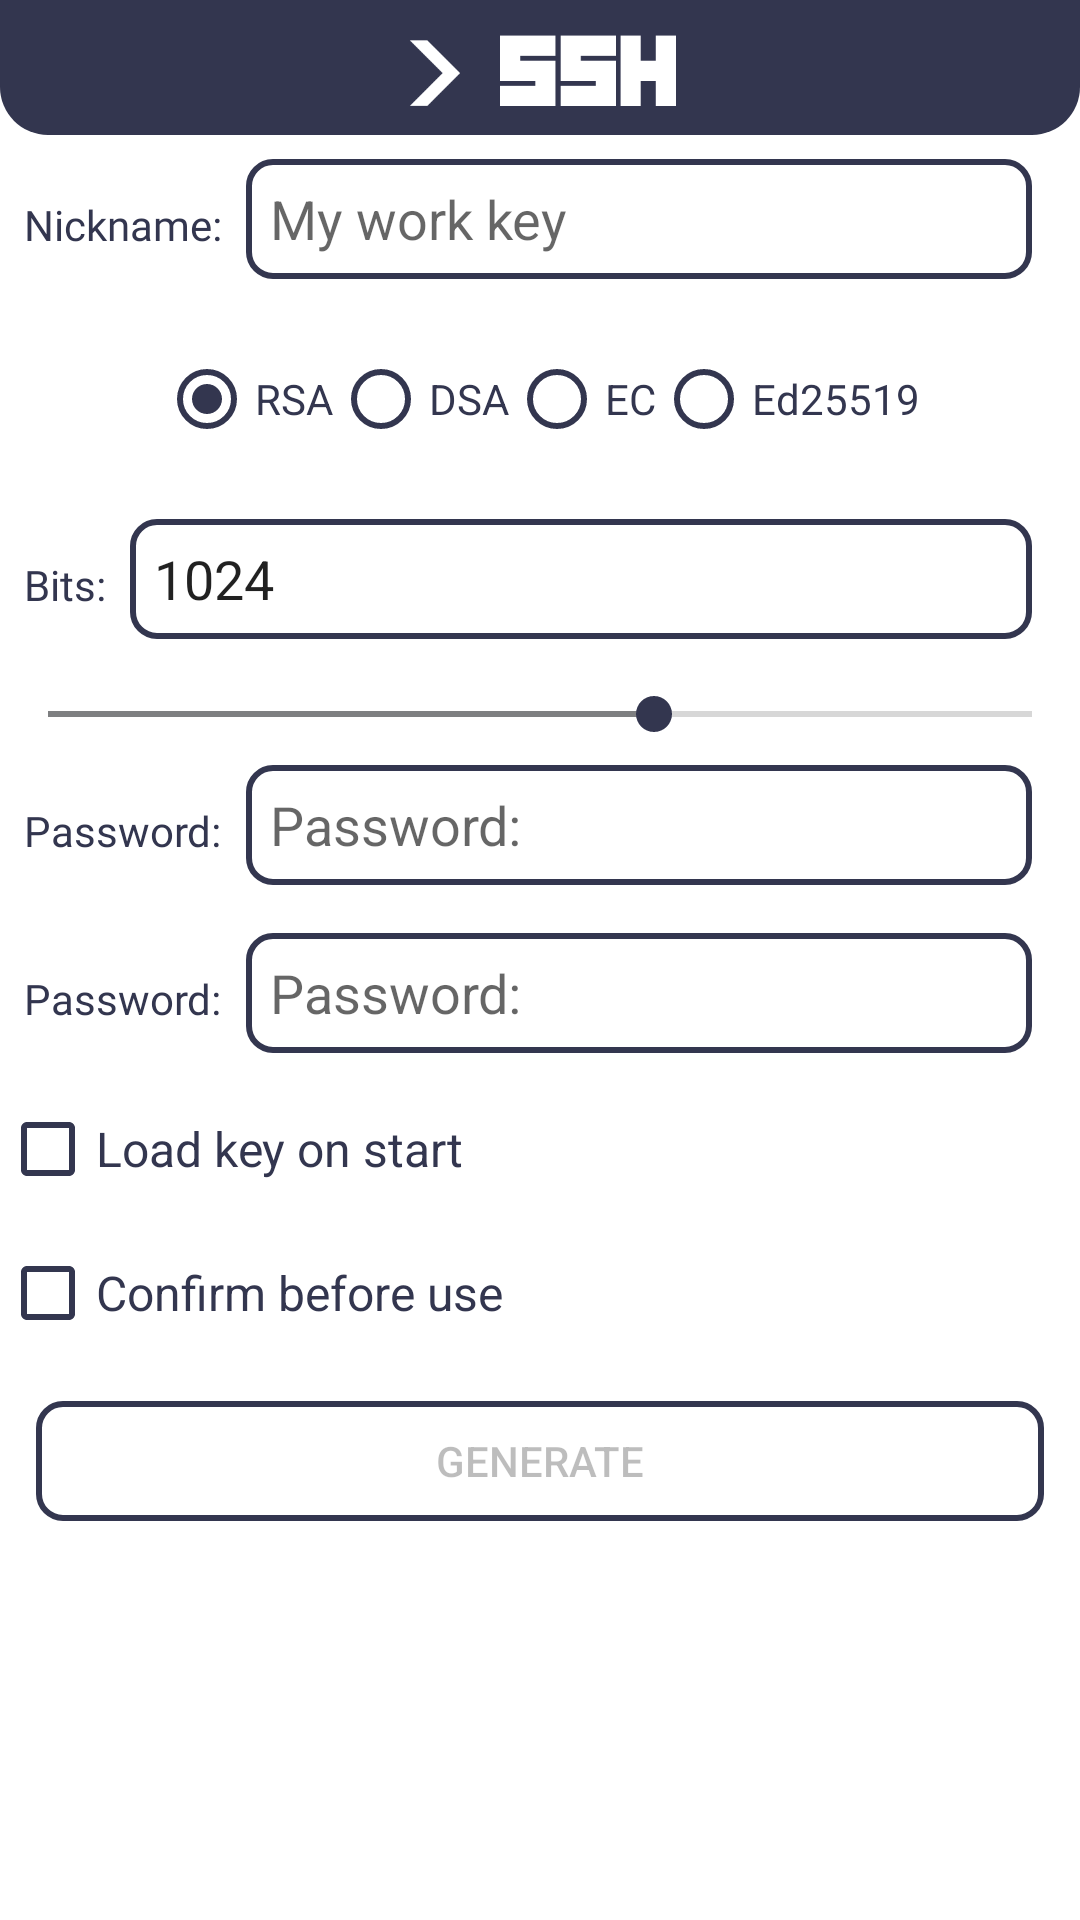

Layout XML and referenced resources for this Android screen:
<!-- AndroidManifest.xml: application theme AppTheme -->
<!-- res/layout/act_generatepubkey.xml -->
<?xml version="1.0" encoding="utf-8"?>
<RelativeLayout
	xmlns:android="http://schemas.android.com/apk/res/android"
	xmlns:app="http://schemas.android.com/apk/res-auto"
	android:layout_width="match_parent"
	android:layout_height="match_parent">

	<RelativeLayout
		android:id="@+id/headerLayout"
		android:layout_width="match_parent"
		android:layout_height="45dp"
		android:background="@drawable/header_back"
		android:gravity="center_vertical">

		<ImageButton
			android:id="@+id/headerBackButton"
			android:layout_width="40dp"
			android:layout_height="40dp"
			android:layout_alignParentStart="true"
			android:layout_centerVertical="true"
			android:layout_marginStart="8dp"
			android:background="@color/transparent"
			android:scaleType="centerCrop"
			android:src="@drawable/ic_keyboard_arrow_left"
			app:tint="@color/white" />

		<ImageView
			android:id="@+id/headerLogo"
			android:layout_width="110dp"
			android:layout_height="110dp"
			android:layout_centerVertical="true"
			android:layout_centerHorizontal="true"
			android:scaleType="centerCrop"
			android:src="@drawable/icon_transparent"
			app:tint="@color/white" />

	</RelativeLayout>

	<ScrollView
		android:layout_width="match_parent"
		android:layout_height="wrap_content"
		android:layout_below="@+id/headerLayout"
		android:scrollbars="vertical">

		<LinearLayout
			android:layout_width="match_parent"
			android:layout_height="wrap_content"
			android:orientation="vertical">

			<LinearLayout
				android:layout_width="match_parent"
				android:layout_height="wrap_content"
				android:padding="8dp"
				android:orientation="horizontal">

				<TextView
					android:layout_width="wrap_content"
					android:layout_height="wrap_content"
					android:text="@string/prompt_nickname"
					android:textColor="@color/primary_dark"
					android:textSize="14sp"
					android:fontFamily="@font/open_sans_bold"/>

				<EditText
					android:id="@+id/nickname"
					android:layout_width="0dp"
					android:layout_height="40dp"
					android:layout_weight="1"
					android:layout_marginRight="8dp"
					android:layout_marginLeft="8dp"
					android:hint="@string/prompt_nickname_hint_pubkey"
					android:padding="8dp"
					android:background="@drawable/backgraund_outline"
					android:inputType=""
					android:singleLine="true"/>

			</LinearLayout>

			<LinearLayout
				android:layout_width="match_parent"
				android:layout_height="wrap_content"
				android:padding="8dp"
				android:gravity="center"
				android:orientation="horizontal">

				<RadioGroup
					android:id="@+id/key_type"
					android:layout_width="match_parent"
					android:layout_height="wrap_content"
					android:checkedButton="@+id/rsa"
					android:gravity="center"
					android:orientation="horizontal">

					<RadioButton
						android:id="@+id/rsa"
						android:layout_width="wrap_content"
						android:layout_height="wrap_content"
						android:buttonTint="@color/primary_dark"
						android:textColor="@color/primary_dark"
						android:text="RSA"/>

					<RadioButton
						android:id="@+id/dsa"
						android:layout_width="wrap_content"
						android:layout_height="wrap_content"
						android:buttonTint="@color/primary_dark"
						android:textColor="@color/primary_dark"
						android:text="DSA"/>

					<RadioButton
						android:id="@+id/ec"
						android:layout_width="wrap_content"
						android:layout_height="wrap_content"
						android:buttonTint="@color/primary_dark"
						android:textColor="@color/primary_dark"
						android:text="EC"/>

					<RadioButton
						android:id="@+id/ed25519"
						android:layout_width="wrap_content"
						android:layout_height="wrap_content"
						android:buttonTint="@color/primary_dark"
						android:textColor="@color/primary_dark"
						android:text="Ed25519"/>
				</RadioGroup>

			</LinearLayout>

			<LinearLayout
				android:layout_width="match_parent"
				android:layout_height="wrap_content"
				android:padding="8dp"
				android:orientation="horizontal">

				<TextView
					android:layout_width="wrap_content"
					android:layout_height="wrap_content"
					android:text="@string/prompt_bits"
					android:textColor="@color/primary_dark"
					android:textSize="14sp"
					android:fontFamily="@font/open_sans_bold"/>

				<EditText
					android:id="@+id/bits"
					android:layout_width="0dp"
					android:layout_height="40dp"
					android:layout_weight="1"
					android:inputType="number"
					android:text="1024"
					android:layout_marginRight="8dp"
					android:layout_marginLeft="8dp"
					android:hint="@string/prompt_nickname_hint_pubkey"
					android:padding="8dp"
					android:background="@drawable/backgraund_outline"
					android:singleLine="true"/>

			</LinearLayout>

			<SeekBar
				android:id="@+id/bits_slider"
				android:layout_width="match_parent"
				android:layout_height="wrap_content"
				android:max="3328"
				android:layout_marginTop="8dp"
				android:thumbTint="@color/primary_dark"
				android:progress="2048"/>

			<LinearLayout
				android:layout_width="match_parent"
				android:layout_height="wrap_content"
				android:padding="8dp"
				android:orientation="horizontal">

				<TextView
					android:layout_width="wrap_content"
					android:layout_height="wrap_content"
					android:text="@string/prompt_password"
					android:textColor="@color/primary_dark"
					android:textSize="14sp"
					android:fontFamily="@font/open_sans_bold"/>

				<EditText
					android:id="@+id/password1"
					android:layout_width="0dp"
					android:layout_height="40dp"
					android:layout_weight="1"
					android:layout_marginRight="8dp"
					android:layout_marginLeft="8dp"
					android:hint="@string/prompt_password"
					android:padding="8dp"
					android:background="@drawable/backgraund_outline"
					android:inputType="textPassword"
					android:singleLine="true"/>

			</LinearLayout>

			<LinearLayout
				android:layout_width="match_parent"
				android:layout_height="wrap_content"
				android:padding="8dp"
				android:orientation="horizontal">

				<TextView
					android:layout_width="wrap_content"
					android:layout_height="wrap_content"
					android:text="@string/prompt_password"
					android:textColor="@color/primary_dark"
					android:textSize="14sp"
					android:fontFamily="@font/open_sans_bold"/>

				<EditText
					android:id="@+id/password2"
					android:layout_width="0dp"
					android:layout_height="40dp"
					android:layout_weight="1"
					android:layout_marginRight="8dp"
					android:layout_marginLeft="8dp"
					android:hint="@string/prompt_password"
					android:padding="8dp"
					android:background="@drawable/backgraund_outline"
					android:inputType="textPassword"
					android:singleLine="true"/>

			</LinearLayout>

			<CheckBox
				android:id="@+id/unlock_at_startup"
				android:layout_width="wrap_content"
				android:layout_height="wrap_content"
				android:buttonTint="@color/primary_dark"
				android:textColor="@color/primary_dark"
				android:textSize="16sp"
				android:text="@string/pubkey_load_on_start"/>

			<CheckBox
				android:id="@+id/confirm_use"
				android:layout_width="wrap_content"
				android:layout_height="wrap_content"
				android:buttonTint="@color/primary_dark"
				android:textColor="@color/primary_dark"
				android:textSize="16sp"
				android:text="@string/pubkey_confirm_use"/>

			<androidx.appcompat.widget.AppCompatButton
				android:id="@+id/save"
				android:layout_width="match_parent"
				android:layout_height="40dp"
				android:layout_margin="12dp"
				android:background="@drawable/backgraund_outline"
				android:enabled="false"
				android:text="@string/pubkey_generate"/>

		</LinearLayout>

	</ScrollView>

</RelativeLayout>
<!-- resources referenced by this layout -->
<resources>
  <color name="primary_dark">#33364f</color>
  <color name="transparent">#00FFFFFF</color>
  <color name="white">#FFFFFF</color>
  <!-- drawable backgraund_outline (drawable) -->
  <shape
      xmlns:android="http://schemas.android.com/apk/res/android"
      android:shape="rectangle">
  
      <stroke android:width="2dp" android:color="@color/primary_dark" />
      <corners
          android:bottomLeftRadius="8dp"
          android:topRightRadius="8dp"
          android:topLeftRadius="8dp"
          android:bottomRightRadius="8dp"/>
      <solid android:color="@android:color/white" />
  
  </shape>
  <!-- drawable header_back (drawable) -->
  <?xml version="1.0" encoding="utf-8"?>
  <shape android:shape="rectangle"
      xmlns:android="http://schemas.android.com/apk/res/android" >
      <solid android:color="@color/primary_dark"/>
      <corners android:bottomRightRadius="16dp" android:bottomLeftRadius="16dp"/>
  </shape>
  <!-- drawable icon_transparent: png bitmap (drawable, 4706 bytes) -->
  <string name="prompt_bits">"Bits:"</string>
  <string name="prompt_nickname">"Nickname:"</string>
  <string name="prompt_nickname_hint_pubkey">"My work key"</string>
  <string name="prompt_password">"Password:"</string>
  <string name="pubkey_confirm_use">"Confirm before use"</string>
  <string name="pubkey_generate">"Generate"</string>
  <string name="pubkey_load_on_start">"Load key on start"</string>
  <style name="AppTheme" parent="Theme.MaterialComponents.Light.NoActionBar">
  		<item name="colorPrimary">@color/primary</item>
  		<item name="colorPrimaryDark">@color/dark_primary</item>
  		<item name="colorAccent">@color/accent</item>
  	</style>
  <color name="primary">#33364f</color>
  <color name="dark_primary">#33364f</color>
  <color name="accent">#7E7F81</color>
</resources>
